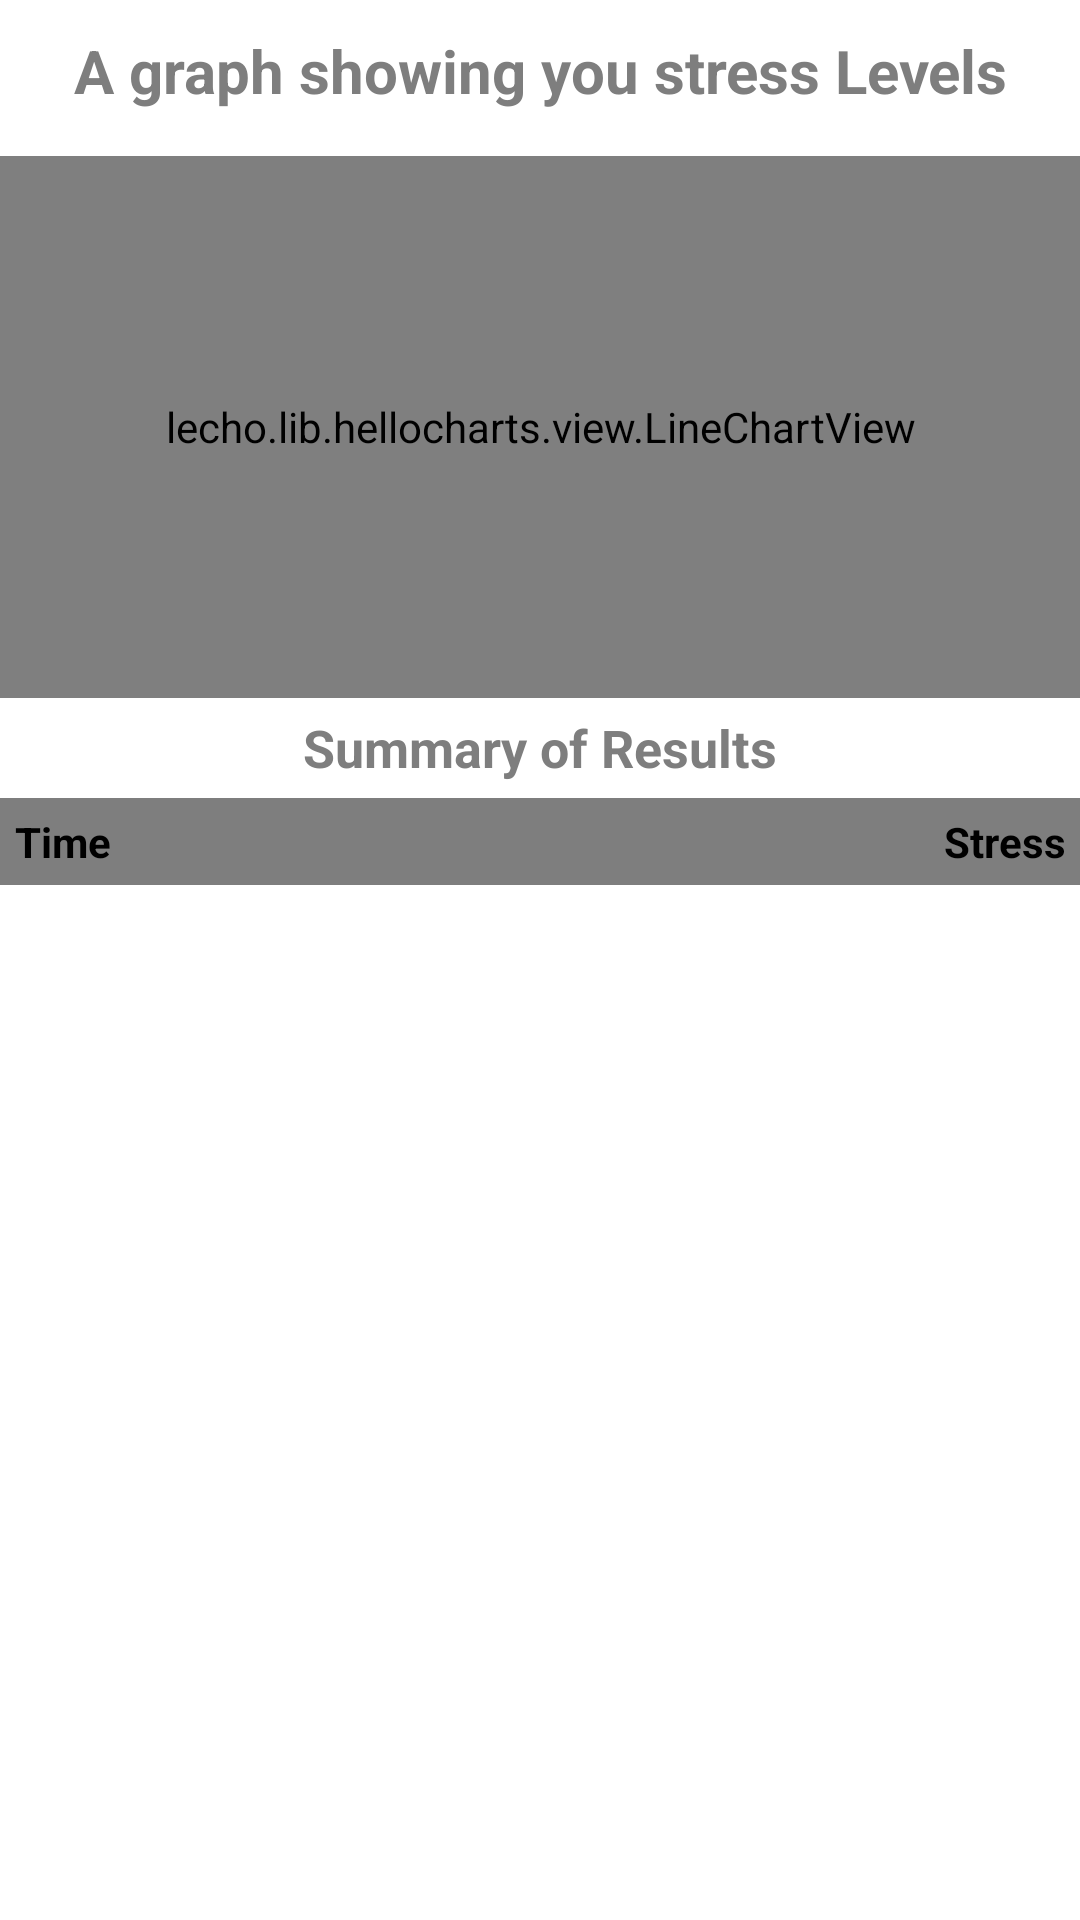

Reconstruct the res/layout file that produces this screen, plus the resources it refers to.
<!-- AndroidManifest.xml: application theme Theme.StressMeter -->
<!-- res/layout/layout_stress_history.xml -->
<?xml version="1.0" encoding="utf-8"?>
<LinearLayout
    android:id="@+id/settable"
    xmlns:android="http://schemas.android.com/apk/res/android"
    android:layout_width="match_parent"
    android:layout_height="match_parent"
    android:orientation="vertical"
    android:weightSum="2">
    <TextView
        android:layout_width="match_parent"
        android:layout_height="wrap_content"
        android:text="@string/message"
        android:textSize="20sp"
        android:textColor="@color/colorGray"
        android:textStyle="bold"
        android:textAlignment="center"
        android:layout_weight="0.05"
        android:paddingTop="10dp"/>
    <lecho.lib.hellocharts.view.LineChartView
        android:id="@+id/chart"
        android:layout_width="match_parent"
        android:layout_height="0dp"
        android:layout_weight="0.6"/>
    <LinearLayout
        android:layout_width="match_parent"
        android:layout_height="0dp"
        android:layout_weight="1.2"
        android:orientation="vertical">
        <TextView
            android:layout_width="match_parent"
            android:layout_height="wrap_content"
            android:text="@string/summary"
            android:textSize="17.25sp"
            android:textAlignment="center"
            android:textStyle="bold"
            android:padding="5dp"
            android:paddingBottom="7.5dp"
            android:textColor="@color/colorGray"/>
        <LinearLayout
            android:layout_width="match_parent"
            android:layout_height="wrap_content"
            android:orientation="horizontal"
            android:weightSum="2"
            android:paddingBottom="5dp">
            <TextView
                android:layout_width="0dp"
                android:layout_height="wrap_content"
                android:layout_weight="1"
                android:text="@string/time"
                android:textStyle="bold"
                android:textAlignment="textStart"
                android:textColor="@color/colorBlack"
                android:padding="5dp"
                android:background="@color/colorGray"/>
            <TextView
                android:layout_width="0dp"
                android:layout_height="wrap_content"
                android:layout_weight="1"
                android:text="@string/stress"
                android:textStyle="bold"
                android:textAlignment="textEnd"
                android:textColor="@color/colorBlack"
                android:padding="5dp"
                android:background="@color/colorGray" />
        </LinearLayout>
        <ListView
            android:id="@+id/history_sheet"
            android:layout_width="match_parent"
            android:layout_height="wrap_content"/>
    </LinearLayout>

</LinearLayout>
<!-- resources referenced by this layout -->
<resources>
  <color name="colorBlack">#000000</color>
  <color name="colorGray">#7E7E7E</color>
  <string name="message">A graph showing you stress Levels</string>
  <string name="stress">Stress</string>
  <string name="summary">Summary of Results</string>
  <string name="time">Time</string>
  <style name="Theme.StressMeter" parent="Theme.MaterialComponents.DayNight.DarkActionBar">
          
          <item name="colorPrimary">@color/purple_500</item>
          <item name="colorPrimaryVariant">@color/purple_700</item>
          <item name="colorOnPrimary">@color/white</item>
          
          <item name="colorSecondary">@color/teal_200</item>
          <item name="colorSecondaryVariant">@color/teal_700</item>
          <item name="colorOnSecondary">@color/black</item>
          
          <item name="android:statusBarColor" tools:targetApi="l">?attr/colorPrimaryVariant</item>
          
      </style>
  <color name="purple_500">#FF6200EE</color>
  <color name="purple_700">#FF3700B3</color>
  <color name="white">#FFFFFFFF</color>
  <color name="teal_200">#FF03DAC5</color>
  <color name="teal_700">#FF018786</color>
  <color name="black">#FF000000</color>
</resources>
